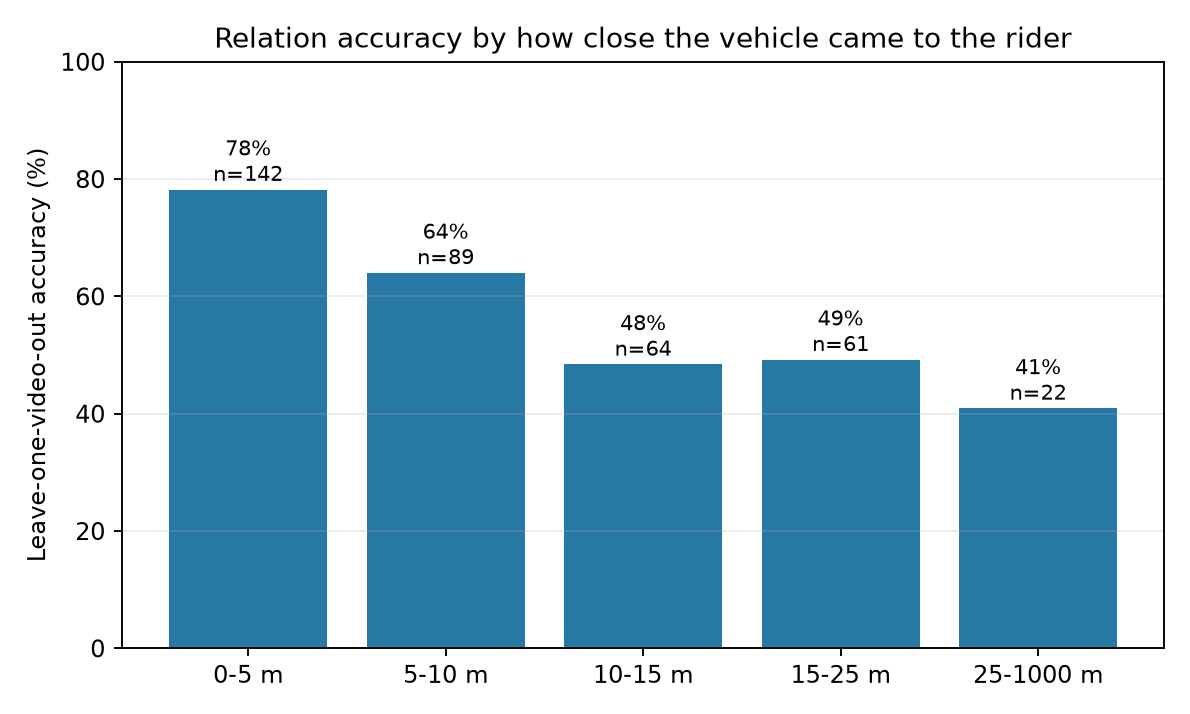

Source data for this figure (header and first rows):
bin, size, mean
(0, 5], 142, 0.782
(5, 10], 89, 0.64
(10, 15], 64, 0.484
(15, 25], 61, 0.492
(25, 1000], 22, 0.409
